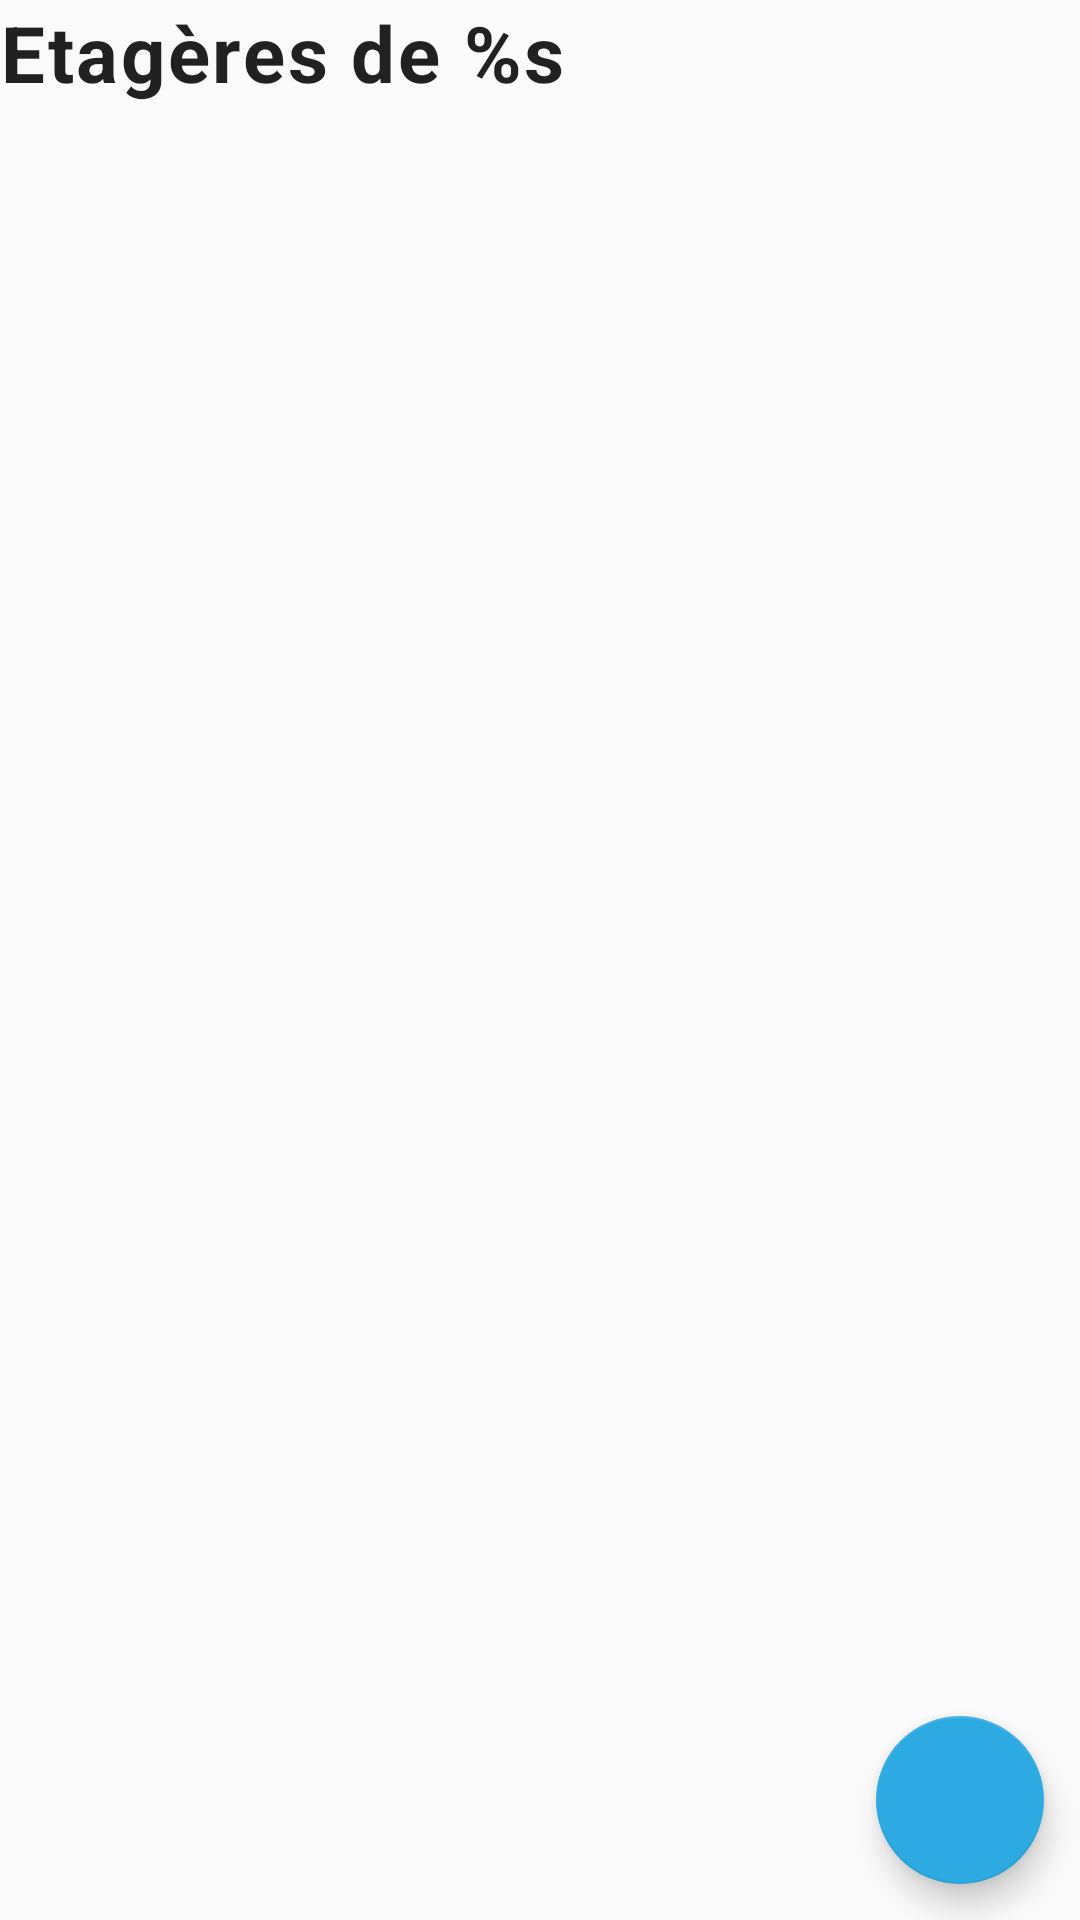

Produce the Android XML layout that renders to this screen, including the resource entries it uses.
<!-- AndroidManifest.xml: application theme AppTheme -->
<!-- res/layout/activity_shelf.xml -->
<?xml version="1.0" encoding="utf-8"?>
<LinearLayout xmlns:android="http://schemas.android.com/apk/res/android"
    xmlns:tools="http://schemas.android.com/tools"
    xmlns:app="http://schemas.android.com/apk/res-auto"
    android:orientation="vertical"
    android:layout_width="match_parent"
    android:layout_height="match_parent"
    android:layout_margin="8dp">

  <TextView
      android:id="@+id/textShelfTitle"
      android:layout_width="wrap_content"
      android:layout_height="wrap_content"
      android:text="@string/shelf_list_title"
      android:textStyle="bold"
      style="@style/textH1" />

  <FrameLayout
      android:layout_width="match_parent"
      android:layout_height="0dp"
      android:layout_weight="1">

    <androidx.recyclerview.widget.RecyclerView
        android:id="@+id/recyclerShelf"
        android:layout_width="match_parent"
        android:layout_height="match_parent" />

    <com.google.android.material.floatingactionbutton.FloatingActionButton
        android:id="@+id/btnAddShelf"
        android:layout_width="match_parent"
        android:layout_height="wrap_content"
        android:clickable="true"
        android:layout_gravity="end|bottom"
        app:srcCompat="@drawable/ic_baseline_add"
        android:focusable="true"
        tools:ignore="VectorDrawableCompat"
        app:tint="@color/backgroundWhite"
        app:backgroundTint="@color/primaryBlue"
        android:layout_margin="12dp"/>

  </FrameLayout>

</LinearLayout>
<!-- resources referenced by this layout -->
<resources>
  <color name="backgroundWhite">#fafafa</color>
  <color name="primaryBlue">#2daae1</color>
  <string name="shelf_list_title">Etagères de %s</string>
  <style name="textH1" parent="TextAppearance.MaterialComponents.Body1">
          <item name="android:textStyle">bold</item>
          <item name="android:textSize">26sp</item>
      </style>
  <style name="AppTheme" parent="Theme.MaterialComponents.Light.DarkActionBar">
          
          <item name="colorPrimary">@color/primaryBlue</item>
          <item name="colorPrimaryDark">@color/primaryBlue</item>
          <item name="colorAccent">@color/primaryBlue</item>
          <item name="android:textViewStyle">@color/dark</item>
          <item name="android:windowBackground">@color/backgroundWhite</item>
          <item name="android:navigationBarColor">@color/backgroundWhite</item>
          <item name="android:windowLightNavigationBar">true</item>
          <item name="fontFamily">@font/asap</item>
      </style>
  <color name="dark">#000000</color>
</resources>
